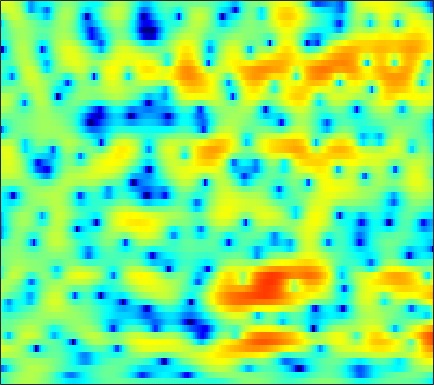

Values plotted in this chart, from the file beside it:
-5.1311, -3.8652, -2.4798, -1.3527, -0.64348, 0.15393, 0.79643, 1.1952, 1.6273, 1.9584, 2.1905, 2.3046, 2.3765, 2.3607, 2.2891, 2.1165, 1.8557, 1.605, 1.1968, 0.70871, 0.14562, -0.32254, -1.0096, -1.7513
-2.934, -2.555, -1.992, -1.385, -0.9203, -0.3087, 0.2769, 0.6882, 1.185, 1.613, 1.962, 2.168, 2.363, 2.463, 2.472, 2.395, 2.215, 2.01, 1.643, 1.168, 0.5805, 0.0625, -0.732, -1.654
-13.78, -13.48, -10.95, -8.097, -6.256, -4.22, -2.579, -1.559, -0.4261, 0.4826, 1.199, 1.626, 2.066, 2.372, 2.52, 2.619, 2.613, 2.545, 2.374, 2.112, 1.768, 1.461, 0.9897, 0.4534
-3.783, -3.786, -3.437, -2.782, -2.193, -1.384, -0.6289, -0.1272, 0.4371, 0.8833, 1.213, 1.389, 1.543, 1.615, 1.625, 1.596, 1.526, 1.453, 1.33, 1.171, 0.9799, 0.8135, 0.5468, 0.2325
2.684, 2.563, 2.433, 2.328, 2.255, 2.147, 2.002, 1.853, 1.585, 1.222, 0.7465, 0.3159, -0.3468, -1.069, -1.608, -2.228, -2.621, -2.716, -2.598, -2.296, -1.929, -1.671, -1.403, -1.247
4.595, 4.334, 4.005, 3.701, 3.481, 3.193, 2.872, 2.582, 2.091, 1.416, 0.4786, -0.4579, -2.13, -4.508, -7.067, -12.63, -29.08, -17.86, -10.14, -6.526, -4.378, -3.314, -2.377, -1.859
2.418, 1.571, 0.4949, -0.2318, -0.3523, 0.06713, 0.8085, 1.371, 1.965, 2.29, 2.324, 2.167, 1.747, 1.118, 0.579, -0.1213, -0.6421, -0.8609, -0.9366, -0.895, -0.8688, -0.9052, -1.076, -1.371
-1.048, -2.725, -5.923, -9.66, -9.55, -5.609, -2.23, -0.3866, 1.391, 2.598, 3.368, 3.717, 3.941, 3.943, 3.82, 3.49, 2.991, 2.501, 1.676, 0.5881, -0.8471, -2.224, -4.594, -7.608
-1.11, -1.163, -1.219, -1.161, -0.9885, -0.5589, 0.02665, 0.5154, 1.157, 1.733, 2.198, 2.458, 2.666, 2.719, 2.671, 2.468, 2.108, 1.716, 1.019, 0.1089, -1.036, -2.038, -3.517, -4.981
-1.854, -1.749, -1.614, -1.463, -1.323, -1.08, -0.7941, -0.555, -0.2195, 0.1115, 0.4261, 0.6423, 0.8805, 1.05, 1.132, 1.171, 1.137, 1.059, 0.8892, 0.6564, 0.3737, 0.1521, -0.1255, -0.3559
-2.843, -3.067, -3.306, -3.43, -3.43, -3.288, -3.014, -2.73, -2.323, -1.911, -1.518, -1.228, -0.8489, -0.4844, -0.2229, 0.1095, 0.4284, 0.6498, 0.9188, 1.155, 1.34, 1.446, 1.556, 1.64
-4.456, -5.79, -7.655, -8.95, -9.067, -8.176, -6.875, -5.972, -4.996, -4.287, -3.794, -3.518, -3.175, -2.743, -2.333, -1.64, -0.8462, -0.2159, 0.6079, 1.361, 2.019, 2.429, 2.858, 3.155
-3.182, -5.34, -9.023, -12.6, -12.48, -9.675, -7.376, -6.286, -5.599, -5.593, -6.218, -7.086, -8.698, -9.981, -9.61, -7.275, -4.496, -2.648, -0.5922, 1.021, 2.282, 3.031, 3.782, 4.268
1.167, 0.378, -0.615, -1.435, -1.896, -2.336, -2.688, -2.996, -3.606, -4.571, -5.942, -7.265, -9.438, -11.27, -11.16, -8.788, -5.893, -3.959, -1.784, -0.01836, 1.371, 2.195, 3.04, 3.604
2.4, 2.017, 1.518, 1.032, 0.6542, 0.1045, -0.5347, -1.092, -1.935, -2.95, -4.089, -4.925, -5.882, -6.47, -6.549, -6.031, -4.985, -3.98, -2.587, -1.25, -0.06777, 0.6656, 1.432, 1.981
1.661, 1.717, 1.867, 1.98, 1.985, 1.826, 1.429, 0.9485, 0.03301, -1.218, -2.964, -4.692, -7.733, -11.9, -14.58, -12.1, -7.913, -5.542, -3.212, -1.588, -0.4847, 0.09561, 0.5913, 0.8598
-4.219, -1.935, 0.3272, 1.829, 2.574, 3.148, 3.317, 3.197, 2.713, 1.89, 0.6983, -0.4446, -2.17, -3.807, -4.505, -4.137, -2.852, -1.8, -0.6663, 0.06259, 0.2779, 0.1092, -0.5756, -1.817
-4.073, -2.6, -0.8072, 0.5919, 1.377, 2.099, 2.515, 2.652, 2.617, 2.384, 2.03, 1.699, 1.245, 0.8586, 0.6549, 0.5101, 0.4761, 0.4787, 0.4154, 0.1991, -0.269, -0.8625, -2.087, -3.931
-1.254, -0.8854, -0.3248, 0.2276, 0.5979, 0.9993, 1.268, 1.381, 1.438, 1.371, 1.229, 1.095, 0.8883, 0.688, 0.5576, 0.4011, 0.2758, 0.1882, 0.0584, -0.1309, -0.386, -0.642, -1.053, -1.498
-0.7669, -0.52, -0.1828, 0.1338, 0.3405, 0.5598, 0.6865, 0.7104, 0.659, 0.5152, 0.2747, 0.06572, -0.2227, -0.4881, -0.6403, -0.7498, -0.7419, -0.6731, -0.5035, -0.3096, -0.1321, -0.01556, 0.1017, 0.1726
-1.192, -0.9, -0.4925, -0.09707, 0.1537, 0.3977, 0.5153, 0.497, 0.292, -0.09647, -0.6945, -1.273, -2.159, -3.045, -3.567, -3.828, -3.478, -2.894, -1.927, -0.9274, -0.04555, 0.5177, 1.119, 1.555
-3.795, -3.17, -2.217, -1.278, -0.6602, -0.02344, 0.358, 0.4612, 0.2951, -0.2549, -1.231, -2.347, -4.532, -7.976, -12.23, -20.07, -11.88, -7.574, -3.982, -1.595, 0.115, 1.085, 2.059, 2.741
-12.63, -9.558, -6.357, -4.004, -2.64, -1.274, -0.3683, 0.04112, 0.27, 0.09261, -0.465, -1.131, -2.322, -3.712, -4.664, -5.223, -4.617, -3.63, -2.099, -0.6535, 0.5911, 1.383, 2.243, 2.885
-12.38, -10.22, -7.436, -5.048, -3.557, -1.963, -0.759, -0.1124, 0.452, 0.7234, 0.6898, 0.5219, 0.145, -0.3387, -0.6911, -1.085, -1.316, -1.34, -1.178, -0.7445, -0.09604, 0.4752, 1.274, 1.986
-10.33, -8.504, -6.218, -4.204, -2.886, -1.394, -0.2081, 0.5088, 1.186, 1.617, 1.778, 1.731, 1.453, 0.912, 0.3366, -0.6962, -2.035, -3.207, -4.762, -5.439, -4.391, -2.923, -0.9169, 0.7258
-10.12, -7.999, -5.737, -3.926, -2.794, -1.495, -0.4339, 0.235, 0.956, 1.444, 1.74, 1.795, 1.629, 1.16, 0.5495, -0.6819, -2.583, -4.629, -8.618, -12.54, -8.717, -5.216, -1.885, 0.3348
-7.256, -6.649, -5.806, -4.989, -4.388, -3.599, -2.769, -2.165, -1.353, -0.6078, -0.002668, 0.3419, 0.6182, 0.668, 0.5536, 0.218, -0.2836, -0.6991, -1.113, -1.2, -0.8098, -0.2561, 0.6297, 1.482
-6.774, -6.889, -7.173, -7.583, -7.868, -7.972, -7.431, -6.537, -5.043, -3.482, -2.141, -1.306, -0.4263, 0.1944, 0.5289, 0.8245, 1.017, 1.112, 1.23, 1.398, 1.62, 1.83, 2.117, 2.396
-6.427, -6.859, -8.019, -10.18, -12.94, -20.7, -22.35, -14.09, -8.62, -5.404, -3.194, -1.967, -0.7378, 0.1386, 0.6185, 1.082, 1.412, 1.601, 1.791, 1.971, 2.146, 2.273, 2.443, 2.589
-3.851, -3.943, -4.437, -5.264, -5.974, -6.621, -6.438, -5.63, -4.179, -2.696, -1.496, -0.7663, -0.04919, 0.4426, 0.6725, 0.8535, 0.9057, 0.9203, 0.9238, 0.9371, 1.008, 1.103, 1.313, 1.568
-0.00479, 0.1587, 0.2342, 0.2063, 0.1543, 0.1162, 0.1475, 0.2434, 0.3991, 0.5592, 0.6472, 0.6272, 0.4753, 0.1692, -0.1357, -0.6303, -1.186, -1.637, -2.175, -2.622, -2.85, -2.796, -2.431, -1.728
2.739, 2.956, 3.156, 3.239, 3.232, 3.121, 2.933, 2.706, 2.334, 1.794, 1.127, 0.4884, -0.5229, -1.75, -2.781, -4.293, -5.816, -7.011, -8.643, -10.34, -12.08, -12.86, -11.89, -9.094
3.712, 4.035, 4.33, 4.447, 4.424, 4.219, 3.844, 3.412, 2.688, 1.711, 0.4627, -0.6571, -2.464, -4.725, -6.809, -10.06, -13.61, -15.68, -16.98, -17.56, -19.36, -21.08, -19.06, -13.78
3.589, 4.188, 4.684, 4.895, 4.86, 4.599, 4.06, 3.51, 2.528, 1.343, -0.09702, -1.357, -3.325, -5.777, -8.063, -12.05, -17.18, -20.82, -18.88, -16, -14.29, -13.18, -11.84, -10.29
3.695, 4.397, 4.955, 5.13, 5.021, 4.581, 3.799, 3.034, 1.74, 0.3055, -1.186, -2.256, -3.56, -4.67, -5.47, -6.531, -7.569, -8.088, -8.539, -8.855, -9.139, -9.535, -10.25, -10.97
4.498, 4.827, 5.084, 5.043, 4.812, 4.155, 3.081, 1.916, -0.1402, -2.971, -6.458, -8.411, -8.063, -6.059, -4.82, -3.715, -3.199, -3.012, -3.169, -3.645, -4.577, -5.757, -8.204, -12.41
2.28, 2.384, 2.558, 2.671, 2.627, 2.29, 1.536, 0.5981, -1.186, -3.803, -7.014, -8.859, -7.853, -5.107, -3.443, -1.855, -0.8094, -0.3891, -0.1124, -0.138, -0.4558, -0.7954, -1.361, -1.781
-5.863, -5.147, -3.596, -2.146, -1.352, -0.6782, -0.4426, -0.4941, -0.8029, -1.248, -1.647, -1.768, -1.638, -1.203, -0.7494, -0.1455, 0.3794, 0.6828, 0.9801, 1.125, 1.167, 1.155, 1.115, 1.092
-16.49, -12, -7.604, -4.907, -3.543, -2.315, -1.526, -1.129, -0.8069, -0.6026, -0.4595, -0.3418, -0.1319, 0.1196, 0.3409, 0.6496, 0.9267, 1.132, 1.335, 1.477, 1.568, 1.591, 1.599, 1.573
-4.571, -4.403, -3.796, -3.026, -2.468, -1.852, -1.37, -1.091, -0.8167, -0.5962, -0.3872, -0.2338, -0.001439, 0.2542, 0.4526, 0.7253, 0.9769, 1.155, 1.325, 1.45, 1.506, 1.5, 1.453, 1.348
-0.6205, -0.7139, -0.7414, -0.7286, -0.7201, -0.7188, -0.7656, -0.8502, -0.9496, -1.021, -1.004, -0.9044, -0.6682, -0.3132, -0.007513, 0.4055, 0.7948, 1.018, 1.248, 1.367, 1.369, 1.311, 1.144, 0.9084
1.846, 1.714, 1.492, 1.198, 0.9068, 0.4107, -0.2465, -0.8335, -1.704, -2.561, -3.146, -3.202, -2.706, -1.774, -0.9814, -0.003991, 0.775, 1.198, 1.559, 1.661, 1.542, 1.324, 0.8772, 0.3239
3.385, 3.324, 3.12, 2.761, 2.361, 1.575, 0.4295, -0.7183, -2.933, -6.364, -11.88, -14.73, -8.738, -4.171, -1.913, 0.1561, 1.472, 2.111, 2.514, 2.501, 2.093, 1.516, 0.4385, -1
2.326, 2.48, 2.56, 2.445, 2.228, 1.73, 0.9596, 0.1771, -1.212, -2.821, -4.319, -4.567, -3.34, -1.348, 0.05005, 1.497, 2.464, 2.875, 3.032, 2.763, 2.023, 1.135, -0.5712, -3.068
-1.429, -0.8909, -0.3949, -0.1315, -0.04826, 0.001306, 0.01579, -0.02577, -0.007034, 0.06072, 0.2585, 0.5161, 1.043, 1.666, 2.114, 2.62, 2.919, 2.964, 2.805, 2.328, 1.541, 0.7556, -0.6176, -2.314
-4.701, -3.968, -3.585, -3.554, -3.594, -3.433, -2.8, -2.031, -0.8442, 0.2409, 1.266, 1.898, 2.573, 3.064, 3.296, 3.433, 3.359, 3.179, 2.76, 2.161, 1.449, 0.8464, -0.01558, -0.9786
-4.613, -4.641, -5.521, -7.641, -10.43, -15.22, -10.84, -6.492, -2.635, -0.01112, 1.766, 2.721, 3.56, 3.993, 4.095, 3.921, 3.445, 2.927, 2.016, 1.044, 0.1273, -0.4193, -0.834, -0.9673
-2.91, -3.245, -3.953, -5.069, -5.934, -6.506, -5.153, -3.34, -0.9122, 1.079, 2.494, 3.241, 3.824, 3.953, 3.77, 3.15, 2.091, 0.943, -1.054, -3.697, -6.897, -8.59, -7.498, -4.666
-3.317, -3.361, -3.228, -2.935, -2.535, -1.867, -0.9427, -0.1262, 0.9351, 1.847, 2.508, 2.811, 2.897, 2.603, 2.131, 1.15, -0.2204, -1.596, -3.758, -6.521, -9.732, -11.46, -9.777, -6.159
-7.38, -7.197, -6.035, -4.345, -3.122, -1.548, -0.2177, 0.6022, 1.481, 2.113, 2.448, 2.486, 2.213, 1.573, 0.8212, -0.4854, -2.17, -3.566, -5.396, -6.712, -7.019, -6.571, -5.28, -3.492
-22.67, -22.21, -11.16, -6.338, -3.953, -1.612, 0.05642, 0.984, 1.9, 2.449, 2.656, 2.567, 2.128, 1.282, 0.3494, -1.383, -3.855, -6.371, -11.43, -19.93, -14.14, -9.405, -5.469, -2.751
-7.009, -6.735, -5.525, -3.836, -2.564, -1.044, 0.1944, 0.9627, 1.697, 2.112, 2.23, 2.125, 1.726, 1.007, 0.2556, -1.06, -2.722, -4.146, -6.064, -7.202, -6.647, -5.394, -3.443, -1.646
-4.2, -3.85, -3.134, -2.217, -1.486, -0.552, 0.2795, 0.7813, 1.267, 1.552, 1.609, 1.519, 1.218, 0.7383, 0.2739, -0.4347, -1.179, -1.695, -2.249, -2.505, -2.407, -2.1, -1.466, -0.7061
-4.928, -4.163, -2.945, -1.744, -0.9098, 0.02614, 0.7573, 1.139, 1.474, 1.61, 1.558, 1.407, 1.08, 0.6516, 0.2855, -0.2297, -0.7301, -1.083, -1.436, -1.633, -1.639, -1.512, -1.174, -0.6763
-9.232, -5.933, -2.902, -0.8378, 0.2736, 1.343, 1.998, 2.283, 2.402, 2.249, 1.896, 1.524, 0.9417, 0.308, -0.1699, -0.7964, -1.411, -1.863, -2.422, -2.889, -3.133, -3.096, -2.69, -1.914
-3.093, -1.511, 0.3935, 1.851, 2.623, 3.287, 3.545, 3.505, 3.129, 2.414, 1.403, 0.5021, -0.7748, -1.965, -2.693, -3.406, -4.013, -4.523, -5.579, -7.171, -9.16, -10.12, -8.931, -6.057
2.744, 3.089, 3.586, 3.99, 4.179, 4.193, 3.912, 3.45, 2.482, 1.041, -0.9973, -3.027, -6.549, -10.67, -12.2, -10.63, -8.791, -8.181, -8.404, -9.889, -12.73, -14.99, -12.92, -8.375
4.137, 4.267, 4.375, 4.367, 4.264, 3.952, 3.401, 2.794, 1.693, 0.1823, -1.868, -3.834, -7.14, -10.74, -12.01, -10.63, -8.76, -7.873, -7.266, -7.112, -7.107, -6.94, -6.335, -5.311
